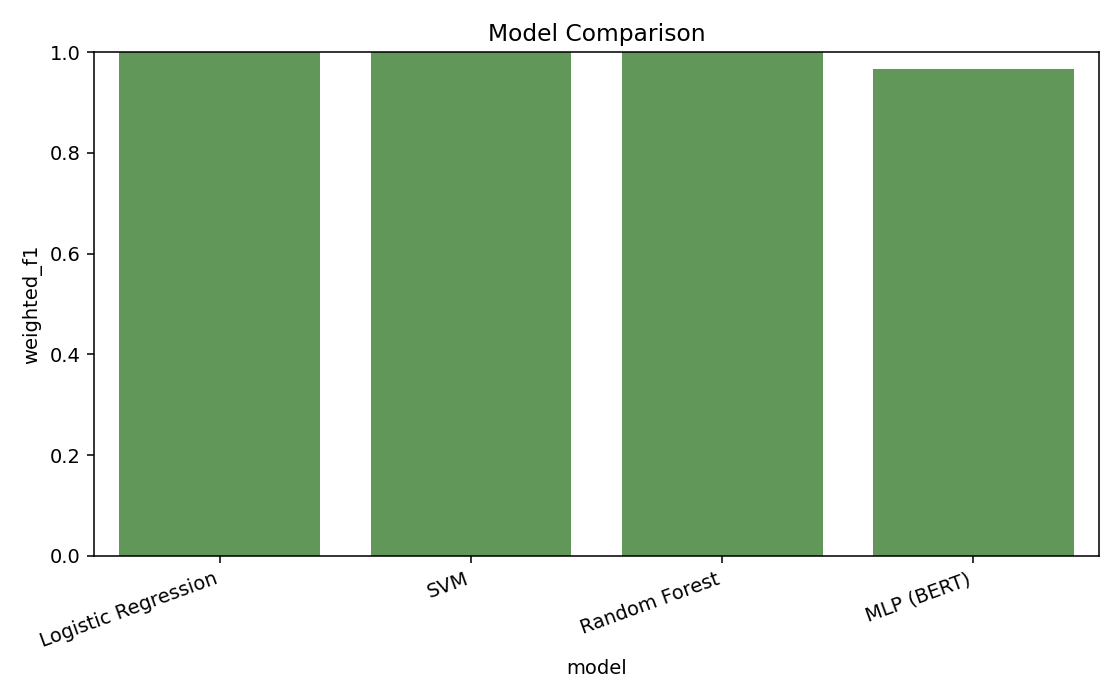

Source data for this figure (header and first rows):
model, accuracy, macro_f1, weighted_f1
Logistic Regression, 1.0, 1.0, 1.0
SVM, 1.0, 1.0, 1.0
Random Forest, 1.0, 1.0, 1.0
MLP (BERT), 0.966, 0.9701, 0.966
